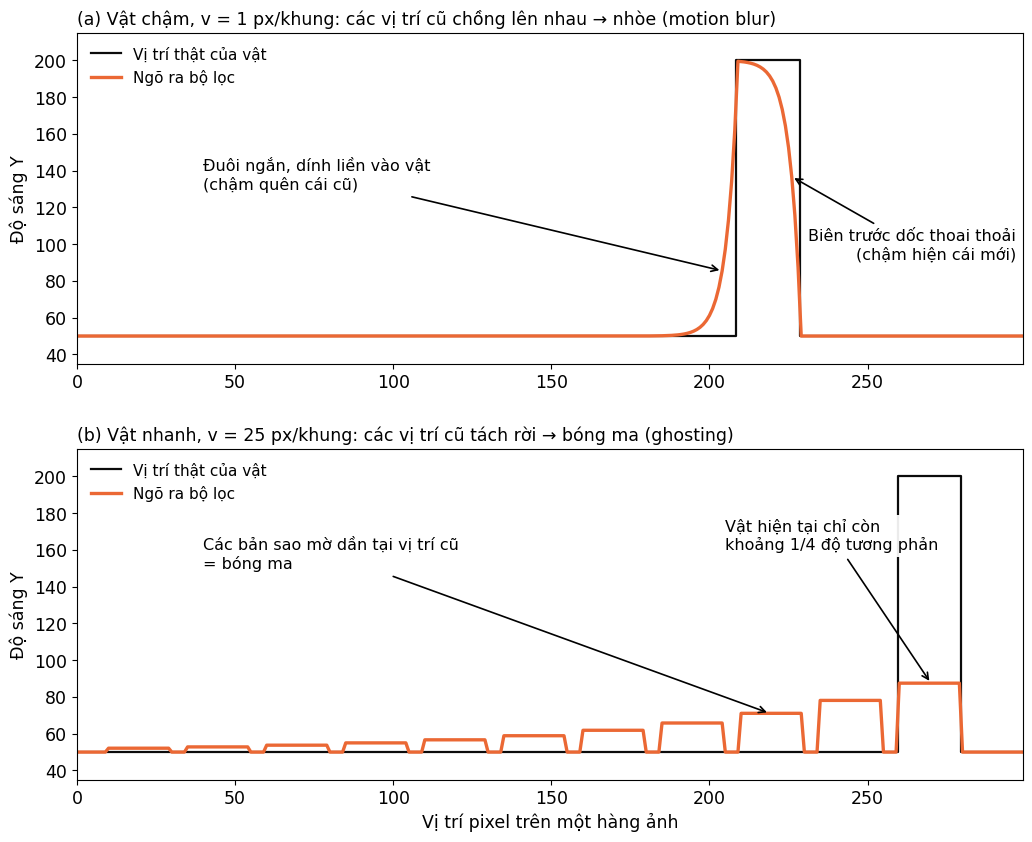

Here is the Python script that generated this plot:
import numpy as np
import matplotlib.pyplot as plt

# Cùng một bộ lọc đệ quy γ = 3/4 (alpha = 1 − γ = 1/4), cùng một vật (khối sáng rộng 20 px), chỉ khác vận tốc.
# Bản chất: ngõ ra = chồng chập các vị trí quá khứ của vật, trọng số giảm dần.
#   Vật chậm  -> các bản sao chồng lên nhau -> biên nhòe (motion blur)
#   Vật nhanh -> các bản sao tách rời nhau  -> bóng ma (ghosting)
W, NEN, VAT, RONG, alpha = 300, 50.0, 200.0, 20, 1/4
INK, ORANGE, MUTED = "#0b0b0b", "#eb6834", "#52514e"
plt.rcParams.update({"font.family": "DejaVu Sans", "font.size": 12.5})
NHAN = dict(fontsize=11.5, bbox=dict(fc="white", ec="none", alpha=.92, pad=3), zorder=6)


def mo_phong(v, so_khung, x0):
    def khung(t):
        x = np.full(W, NEN)
        x[x0 + v * t: x0 + v * t + RONG] = VAT
        return x
    y = np.full(W, NEN)                  # bộ lọc bắt đầu từ nền, chưa có vật
    for t in range(so_khung):
        y = y + alpha * (khung(t) - y)
    return khung(so_khung - 1), y


fig, (a, b) = plt.subplots(2, 1, figsize=(10.5, 8.6), sharey=True)
px = np.arange(W)

x, y = mo_phong(v=1, so_khung=60, x0=150)
a.plot(px, x, color=INK, lw=1.6, drawstyle="steps-mid", label="Vị trí thật của vật")
a.plot(px, y, color=ORANGE, lw=2.4, label="Ngõ ra bộ lọc")
a.set_title("(a) Vật chậm, v = 1 px/khung: các vị trí cũ chồng lên nhau → nhòe (motion blur)",
            loc="left", fontsize=12.5)
a.annotate("Biên trước dốc thoai thoải\n(chậm hiện cái mới)", xy=(226, y[226]), xytext=(297, 92), ha="right",
           arrowprops=dict(arrowstyle="->", lw=1.2), **NHAN)
a.annotate("Đuôi ngắn, dính liền vào vật\n(chậm quên cái cũ)", xy=(204, y[204]), xytext=(40, 130),
           arrowprops=dict(arrowstyle="->", lw=1.2), **NHAN)

x, y = mo_phong(v=25, so_khung=11, x0=10)
b.plot(px, x, color=INK, lw=1.6, drawstyle="steps-mid", label="Vị trí thật của vật")
b.plot(px, y, color=ORANGE, lw=2.4, label="Ngõ ra bộ lọc")
b.set_title("(b) Vật nhanh, v = 25 px/khung: các vị trí cũ tách rời → bóng ma (ghosting)",
            loc="left", fontsize=12.5)
b.annotate("Các bản sao mờ dần tại vị trí cũ\n= bóng ma", xy=(219, y[219]), xytext=(40, 150),
           arrowprops=dict(arrowstyle="->", lw=1.2), **NHAN)
b.annotate("Vật hiện tại chỉ còn\nkhoảng 1/4 độ tương phản", xy=(270, y[270]), xytext=(205, 160),
           arrowprops=dict(arrowstyle="->", lw=1.2), **NHAN)
b.set_xlabel("Vị trí pixel trên một hàng ảnh")

for ax in (a, b):
    ax.set(xlim=(0, W - 1), ylim=(35, 215), ylabel="Độ sáng Y")
    ax.legend(loc="upper left", fontsize=11, frameon=False)
fig.tight_layout(h_pad=2)
fig.savefig("hinh_blur_vs_ghost.png", dpi=200)
fig.savefig("hinh_blur_vs_ghost.svg")
